Labelled photos from "Train", an image-classification folder in AmbiTyga/Bio-VI-BERT. The possible labels are: Ascaris lumbricoides, Cryptosporidium sp, Cyclospora cayetanensis, Dibothriocephalus latus, Echinococcus granulosus, Entamoeba histolytica, Enterobius vermicularis, Giardia duodenalis, Hymenolepis spp, Plasmodium falciparum, Plasmodium knowlesi, Plasmodium malariae, Plasmodium ovale, Plasmodium vivax, Sarcocystis sp, Trichuris trichuria.

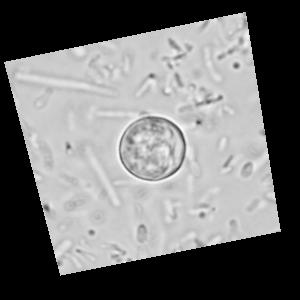
Label: Cyclospora cayetanensis

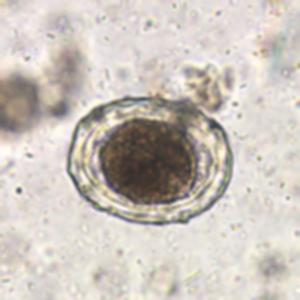
Label: Ascaris lumbricoides

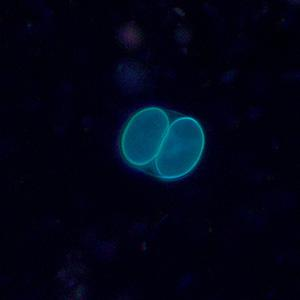
Label: Sarcocystis sp

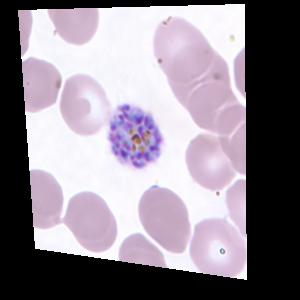
Label: Plasmodium vivax

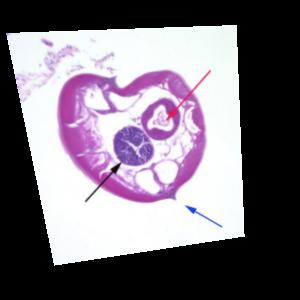
Label: Enterobius vermicularis

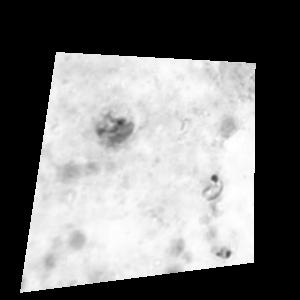
Label: Plasmodium malariae
